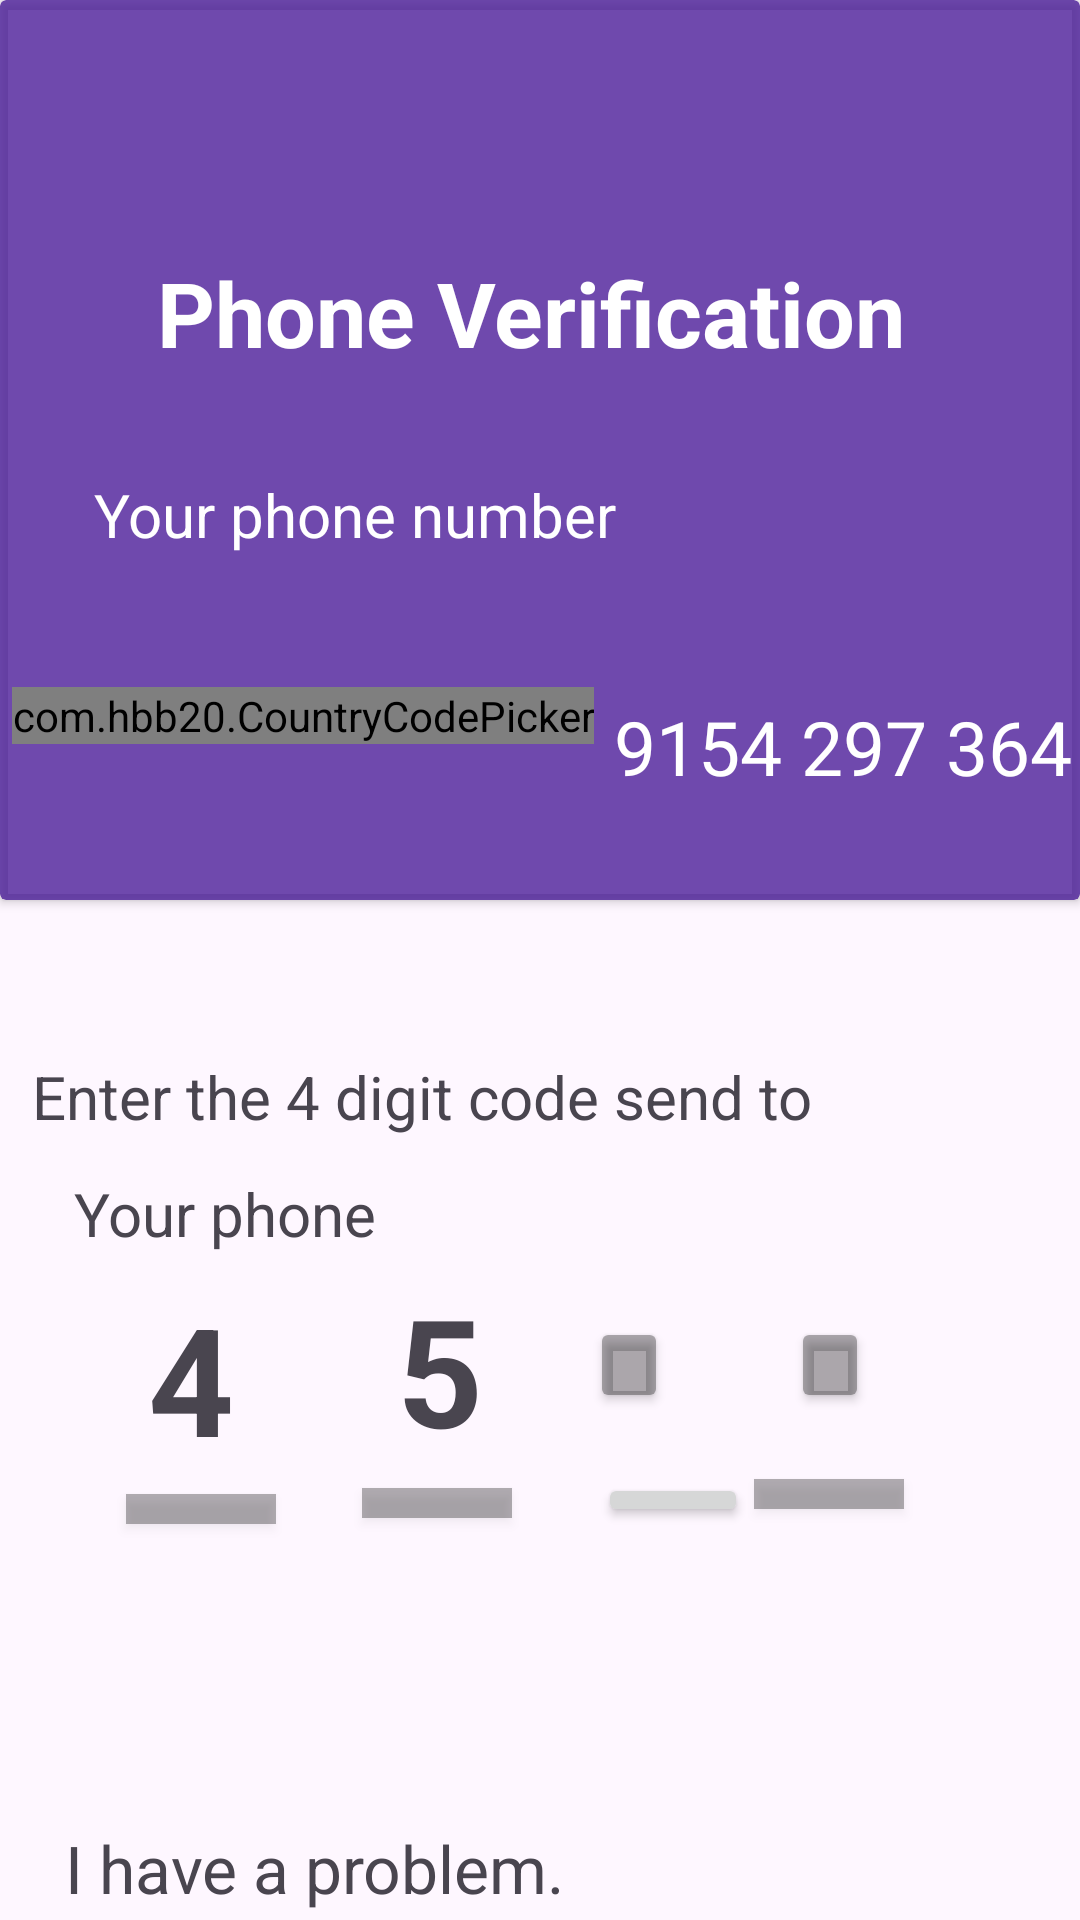

Produce the Android XML layout that renders to this screen, including the resource entries it uses.
<!-- AndroidManifest.xml: application theme Theme.PageDesign -->
<!-- res/layout/activity_verification.xml -->
<?xml version="1.0" encoding="utf-8"?>
<androidx.constraintlayout.widget.ConstraintLayout xmlns:android="http://schemas.android.com/apk/res/android"
    xmlns:app="http://schemas.android.com/apk/res-auto"
    xmlns:tools="http://schemas.android.com/tools"
    android:id="@+id/main"
    android:layout_width="match_parent"
    android:layout_height="match_parent"
    tools:context=".Activity_verification">

    <androidx.cardview.widget.CardView
        android:id="@+id/cardView2"
        android:layout_width="match_parent"
        android:layout_height="300dp"
        android:backgroundTint="#C4441695"
        app:layout_constraintEnd_toEndOf="parent"
        app:layout_constraintStart_toStartOf="parent"
        app:layout_constraintTop_toTopOf="parent">

        <androidx.constraintlayout.widget.ConstraintLayout
            android:layout_width="match_parent"
            android:layout_height="match_parent">


            <TextView
                android:id="@+id/textView9"
                android:layout_width="274dp"
                android:layout_height="66dp"
                android:layout_marginStart="40dp"
                android:layout_marginTop="84dp"
                android:layout_marginEnd="184dp"
                android:text="Phone Verification"
                android:textAlignment="center"
                android:textColor="@color/white"
                android:textSize="30dp"
                android:textStyle="bold"
                app:layout_constraintEnd_toEndOf="parent"
                app:layout_constraintHorizontal_bias="0.0"
                app:layout_constraintStart_toStartOf="parent"
                app:layout_constraintTop_toTopOf="parent" />

            <TextView
                android:id="@+id/textView10"
                android:layout_width="wrap_content"
                android:layout_height="wrap_content"
                android:layout_marginTop="8dp"
                android:text="Your phone number"

                android:textColor="@color/white"
                android:textSize="20dp"
                app:layout_constraintEnd_toEndOf="parent"
                app:layout_constraintHorizontal_bias="0.169"
                app:layout_constraintStart_toStartOf="parent"
                app:layout_constraintTop_toBottomOf="@+id/textView9" />

            <com.hbb20.CountryCodePicker
                android:id="@+id/countryCodePicker"
                android:layout_width="wrap_content"
                android:layout_height="wrap_content"
                android:layout_marginTop="44dp"
                app:ccp_arrowColor="#0B0A0A"
                app:ccp_arrowSize="20dp"
                app:ccp_contentColor="@color/white"
                app:ccp_showArrow="true"

                app:ccp_showPhoneCode="true"
                app:ccp_textSize="00dp"
                app:layout_constraintEnd_toEndOf="@+id/textView10"
                app:layout_constraintHorizontal_bias="0.345"
                app:layout_constraintStart_toStartOf="parent"
                app:layout_constraintTop_toBottomOf="@+id/textView10" />

            <TextView
                android:layout_width="wrap_content"
                android:layout_height="wrap_content"
                android:layout_marginTop="232dp"
                android:text=" 9154 297 364"
                android:textColor="@color/white"
                android:textSize="25dp"
                app:layout_constraintEnd_toEndOf="parent"
                app:layout_constraintHorizontal_bias="0.088"
                app:layout_constraintStart_toEndOf="@+id/countryCodePicker"
                app:layout_constraintTop_toTopOf="parent" />

        </androidx.constraintlayout.widget.ConstraintLayout>


    </androidx.cardview.widget.CardView>

    <TextView
        android:id="@+id/textView11"
        android:layout_width="wrap_content"
        android:layout_height="wrap_content"
        android:layout_marginTop="352dp"
        android:text="Enter the 4 digit code send to"
        android:textSize="20dp"
        app:layout_constraintEnd_toEndOf="parent"
        app:layout_constraintHorizontal_bias="0.106"
        app:layout_constraintStart_toStartOf="parent"
        app:layout_constraintTop_toTopOf="@+id/cardView2" />

    <TextView
        android:id="@+id/textView12"
        android:layout_width="wrap_content"
        android:layout_height="wrap_content"
        android:layout_marginTop="12dp"
        android:text="Your phone"
        android:textSize="20dp"
        app:layout_constraintEnd_toEndOf="parent"
        app:layout_constraintHorizontal_bias="0.095"
        app:layout_constraintStart_toStartOf="parent"
        app:layout_constraintTop_toBottomOf="@+id/textView11" />

    <TextView
        android:id="@+id/textView13"
        android:layout_width="84dp"
        android:layout_height="64dp"
        android:layout_marginTop="8dp"
        android:text="4"
        android:textAlignment="center"
        android:textSize="50dp"
        android:textStyle="bold"
        app:layout_constraintEnd_toEndOf="parent"
        app:layout_constraintHorizontal_bias="0.078"
        app:layout_constraintStart_toStartOf="parent"
        app:layout_constraintTop_toBottomOf="@+id/textView12" />

    <TextView

        android:id="@+id/textView15"
        android:layout_width="82dp"
        android:layout_height="69dp"
        android:layout_marginTop="44dp"
        android:text="5"
        android:textAlignment="center"
        android:textSize="50dp"
        android:textStyle="bold"
        app:layout_constraintEnd_toEndOf="parent"
        app:layout_constraintHorizontal_bias="0.0"
        app:layout_constraintStart_toEndOf="@+id/textView13"
        app:layout_constraintTop_toBottomOf="@+id/textView11" />

    <Button
        android:id="@+id/textView14"
        android:layout_width="26dp"
        android:layout_height="32dp"
        android:layout_marginTop="60dp"

        android:backgroundTint="#54000000"
        android:textAlignment="center"
        app:layout_constraintEnd_toEndOf="parent"
        app:layout_constraintHorizontal_bias="0.589"
        app:layout_constraintStart_toStartOf="parent"
        app:layout_constraintTop_toBottomOf="@+id/textView11" />

    <Button
        android:id="@+id/textView16"
        android:layout_width="26dp"
        android:layout_height="32dp"
        android:layout_marginTop="60dp"
        android:backgroundTint="#54000000"
        app:layout_constraintEnd_toEndOf="parent"
        app:layout_constraintHorizontal_bias="0.789"
        app:layout_constraintStart_toStartOf="parent"
        app:layout_constraintTop_toBottomOf="@+id/textView11" />

    <Button
        android:id="@+id/button"
        android:layout_width="50dp"
        android:layout_height="10dp"
        android:layout_marginTop="8dp"
        android:layout_marginLeft="20dp"
        android:background="#520F0D0D"
        app:layout_constraintEnd_toEndOf="parent"
        app:layout_constraintHorizontal_bias="0.076"
        app:layout_constraintStart_toStartOf="parent"
        app:layout_constraintTop_toBottomOf="@+id/textView13" />

    <Button
        android:id="@+id/button2"
        android:layout_width="50dp"
        android:layout_height="10dp"
        android:layout_marginLeft="8dp"
        android:layout_marginTop="4dp"
        android:background="#520F0D0D"
        app:layout_constraintEnd_toEndOf="parent"
        app:layout_constraintHorizontal_bias="0.098"
        app:layout_constraintStart_toEndOf="@+id/button"
        app:layout_constraintTop_toBottomOf="@+id/textView15" />

    <Button
        android:id="@+id/button3"
        android:layout_width="50dp"
        android:layout_marginLeft="5dp"

        android:layout_height="18dp"
        android:layout_marginTop="20dp"
        app:layout_constraintEnd_toEndOf="parent"
        app:layout_constraintHorizontal_bias="0.175"
        app:layout_constraintStart_toEndOf="@+id/button2"
        app:layout_constraintTop_toBottomOf="@+id/textView14" />

    <Button
        android:id="@+id/button4"
        android:layout_width="50dp"
        android:layout_height="10dp"
        android:layout_marginLeft="5dp"
        android:layout_marginTop="22dp"
        android:background="#520F0D0D"
        app:layout_constraintEnd_toEndOf="parent"
        app:layout_constraintHorizontal_bias="0.808"
        app:layout_constraintStart_toStartOf="parent"
        app:layout_constraintTop_toBottomOf="@+id/textView16" />


    <TextView
        android:id="@+id/textView17"
        android:layout_width="wrap_content"
        android:layout_height="wrap_content"

        android:layout_marginTop="100dp"
        android:text="I have a problem."
        android:textSize="22dp"
        app:layout_constraintEnd_toEndOf="parent"
        app:layout_constraintHorizontal_bias="0.112"
        app:layout_constraintStart_toStartOf="parent"
        app:layout_constraintTop_toBottomOf="@+id/button" />

    <ImageView
        android:layout_width="71dp"
        android:layout_height="54dp"

        android:src="@drawable/baseline_arrow_circle_right_24"
        app:layout_constraintBottom_toBottomOf="parent"
        app:layout_constraintEnd_toEndOf="parent"
        app:layout_constraintHorizontal_bias="0.76"
        app:layout_constraintStart_toEndOf="@+id/textView17"
        app:layout_constraintTop_toBottomOf="@+id/button4"
        app:layout_constraintVertical_bias="0.507" />


</androidx.constraintlayout.widget.ConstraintLayout>
<!-- resources referenced by this layout -->
<resources>
  <style name="Theme.PageDesign" parent="Base.Theme.PageDesign" />
  <style name="Base.Theme.PageDesign" parent="Theme.Material3.DayNight.NoActionBar">
          
          
      </style>
  <!-- not gathered from this repository: default colours our renderer supplied (Android Studio template values) -->
  <color name="white">#FFFFFFFF</color>
</resources>
